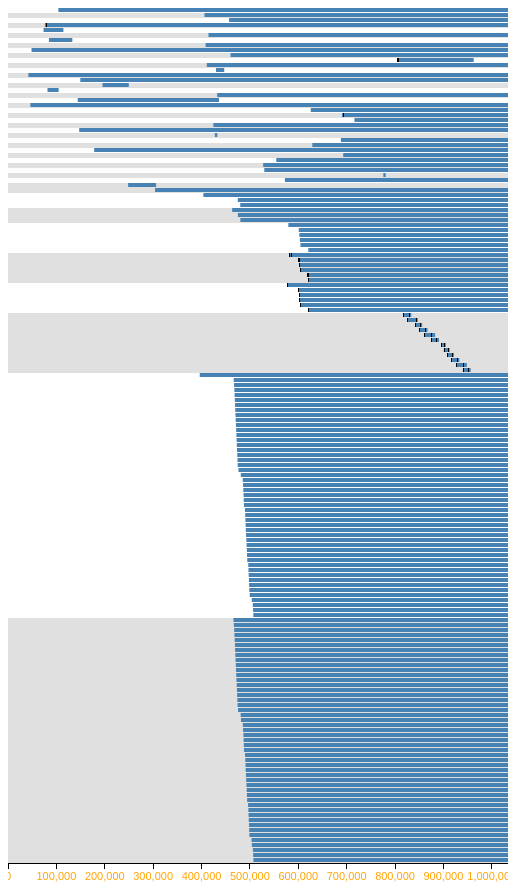
D3 v3 page, settled after 480 driven frames (8 s of simulated time); the page loaded 1 data file(s).



    var width = 500,
        barHeight = 5;

    var x = d3.scale.linear()
        .range([0, width]);

    var chart = d3.select(".chart")
        .attr("width", width);

    var xAxis = d3.svg.axis()
        .scale(x)
        .orient("bottom");

    var div = d3.select("body").append("div")
        .attr("class", "tooltip")
        .style("opacity", 0);

    d3.json("hplgst.json", function(error, data) {

        // find the max TS value
        x.domain([0, d3.max(data, function(d) {
            if ("trace" in d) {
                return d3.max(d["chunks"], function(chunk, i) {
                    if ("ts_start" in chunk)
                        return chunk["ts_end"]
                })
            } else
                return 0
        })]);

        var total_chunks = 0;
        data.forEach(function(d) {
            if ("trace" in d) {
                if ("chunks" in d)
                    total_chunks += d["chunks"].length - 1
            }
        });
        console.log("total chunk " + total_chunks);

        chart.attr("height", barHeight * total_chunks + 50)  ;
        var height = barHeight * total_chunks;


        var cur_height = 0;
        var next_block = 0;
        var cur_background_class = 0;
        var gg = chart.selectAll("g.back")
            .data(data)
            .enter().append("g");

        gg.append("rect")
            .attr("transform", function (alloc_point, i) {
                console.log("working");
                var ret =  "translate(0," + next_block +")";
                next_block += (alloc_point["chunks"].length-1) * barHeight;
                return ret;
            })
            .attr("width", function (d) {
                return width;
            })
            .attr("height", function(alloc_point) {
                return (alloc_point["chunks"].length-1) * barHeight;
            })
            .attr("class", function(alloc_point) {
                if (cur_background_class == 0) {
                    cur_background_class = 1;
                    return "rect background1";
                } else {
                    cur_background_class = 0;
                    return "rect background2";
                }

            })
            .on("mouseover", function(d) {
                console.log(d);
                d3.select(this)
                    .transition()
                    .duration(500)
                    .attr("height", (d["chunks"].length-1) * barHeight*2);
                div.transition()
                    .duration(200)
                    .style("opacity", .9);
                div .html(d["trace"].replace(/\|/g, "</br>"))
                    .style("left", (d3.event.pageX) + "px")
                    .style("top", (d3.event.pageY - 28) + "px");
                //div.attr("width", width);
            })
            .on("mouseout", function(d) {
                div.transition()
                    .duration(500)
                    .style("opacity", 0);
            });

        var g = gg.selectAll("rect.b")
            .data(function(d, i) {
                return d["chunks"];
            })
            .enter();

        g.append("rect")
            .attr("transform", function (chunk, i) {
                if ("ts_start" in chunk) {
                    console.log("process chunk " + chunk["ts_start"]);
                    var ret = "translate("+ x(chunk["ts_start"])  +"," + cur_height * barHeight + ")";
                    cur_height++;
                    return ret;
                }
                else {
                    console.log("empty chunk");
                    return "translate(0, 0)";
                }
            })
            .attr("width", function (d) {
                if ("ts_end" in d)
                    return x(d["ts_end"] - d["ts_start"]);
                else return x(0)
            })
            .attr("height", function(d) {
                if ("ts_end" in d)
                    return barHeight - 1;
                else return 0
            })
            .attr("class", "rect data")
            .on("mouseover", function(d) {
                div.transition()
                    .duration(200)
                    .style("opacity", .9);
                div .html("Bytes " + d["size"])
                    .style("left", (d3.event.pageX) + "px")
                    .style("top", (d3.event.pageY - 28) + "px");
                //div.attr("width", width);
            })
            .on("mouseout", function(d) {
                div.transition()
                    .duration(500)
                    .style("opacity", 0);
            });

        cur_height = 0;
        g.append("line")
            .each(function(d) {
                d3.select(this).attr({
                    y1: cur_height*barHeight,
                    y2: cur_height * barHeight + barHeight - 1,
                    x1: "ts_first" in d ? x(d["ts_first"]) : 0,
                    x2: "ts_first" in d ? x(d["ts_first"]) : 0,
                    // don't display if its 0 (unknown) or is the empty chunk
                    display: !("ts_first" in d) || d["ts_first"] === 0 ? "none" : null
                });
                if ("ts_first" in d)
                    cur_height++;
            });

        cur_height = 0;
        g.append("line")
            .each(function(d) {
                d3.select(this).attr({
                    y1: cur_height*barHeight,
                    y2: cur_height * barHeight + barHeight - 1,
                    x1: "ts_last" in d ? x(d["ts_last"]) : 0,
                    x2: "ts_last" in d ? x(d["ts_last"]) : 0,
                    // don't display if its 0 (unknown) or is the empty chunk
                    display: !("ts_last" in d) || d["ts_last"] === 0 ? "none" : null
                });
                if ("ts_last" in d)
                    cur_height++;
            });

        chart.append("g")
            .attr("class", "axis")
            .attr("transform", "translate(0," + (height) + ")")
            .call(xAxis);

    });

    function type(d) {
        d.value = +d.value; // coerce to number
        return d;
    }



### data: hplgst.json
[
 {
  "trace": "#0 0x103862dd9 in __sanitizer_mz_calloc …",
  "chunks": [
   {
    "reads": 0,
    "writes": 0,
    "allocated": 1,
    "size": 48,
    "ts_start": 104168,
    "ts_end": 1033584,
    "ts_first": 0,
    "ts_last": 0
   },
   {}
  ]
 },
 {
  "trace": "#0 0x1038628ae in wrap_calloc (/Users/by…",
  "chunks": [
   {
    "reads": 0,
    "writes": 0,
    "allocated": 1,
    "size": 64,
    "ts_start": 406144,
    "ts_end": 1033584,
    "ts_first": 0,
    "ts_last": 0
   },
   {}
  ]
 },
 {
  "trace": "#0 0x103862cc9 in __sanitizer_mz_malloc …",
  "chunks": [
   {
    "reads": 0,
    "writes": 0,
    "allocated": 1,
    "size": 528,
    "ts_start": 456985,
    "ts_end": 1033584,
    "ts_first": 0,
    "ts_last": 0
   },
   {}
  ]
 },
 {
  "trace": "#0 0x103862609 in wrap_malloc (/Users/by…",
  "chunks": [
   {
    "reads": 0,
    "writes": 1,
    "allocated": 1,
    "size": 32,
    "ts_start": 76249,
    "ts_end": 1033584,
    "ts_first": 78684,
    "ts_last": 78684
   },
   {}
  ]
 },
 {
  "trace": "#0 0x103862dd9 in __sanitizer_mz_calloc …",
  "chunks": [
   {
    "reads": 0,
    "writes": 0,
    "allocated": 0,
    "size": 16,
    "ts_start": 73492,
    "ts_end": 114573,
    "ts_first": 0,
    "ts_last": 0
   },
   {}
  ]
 },
 {
  "trace": "#0 0x103862cc9 in __sanitizer_mz_malloc …",
  "chunks": [
   {
    "reads": 0,
    "writes": 0,
    "allocated": 1,
    "size": 24,
    "ts_start": 414506,
    "ts_end": 1033584,
    "ts_first": 0,
    "ts_last": 0
   },
   {}
  ]
 },
 {
  "trace": "#0 0x103862cc9 in __sanitizer_mz_malloc …",
  "chunks": [
   {
    "reads": 0,
    "writes": 0,
    "allocated": 0,
    "size": 32,
    "ts_start": 84754,
    "ts_end": 133037,
    "ts_first": 0,
    "ts_last": 0
   },
   {}
  ]
 },
 {
  "trace": "#0 0x1038628ae in wrap_calloc (/Users/by…",
  "chunks": [
   {
    "reads": 0,
    "writes": 0,
    "allocated": 1,
    "size": 64,
    "ts_start": 408503,
    "ts_end": 1033584,
    "ts_first": 0,
    "ts_last": 0
   },
   {}
  ]
 },
 "... 36 more items"
]